Run: headless pygame with SDL's dummy video driver; simulated clock (each Clock.tick advances the game by its frame time, no real sleeping); random seed 0; keys injected as events and as key.get_pressed() state; no mouse input.
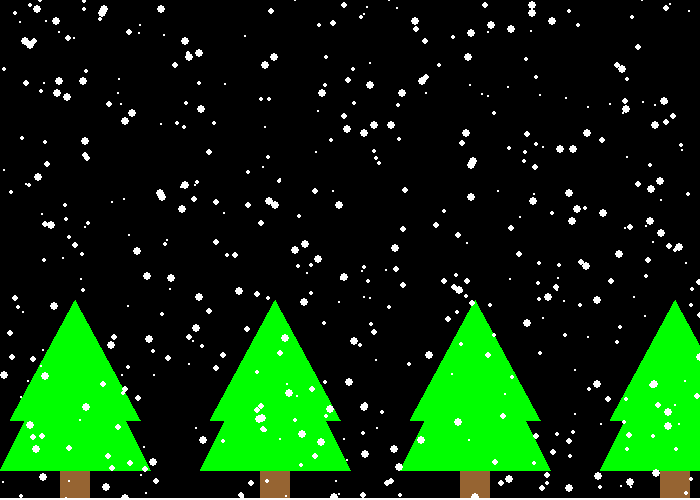
Frame 1 of 4 · flips 1–60 · no input
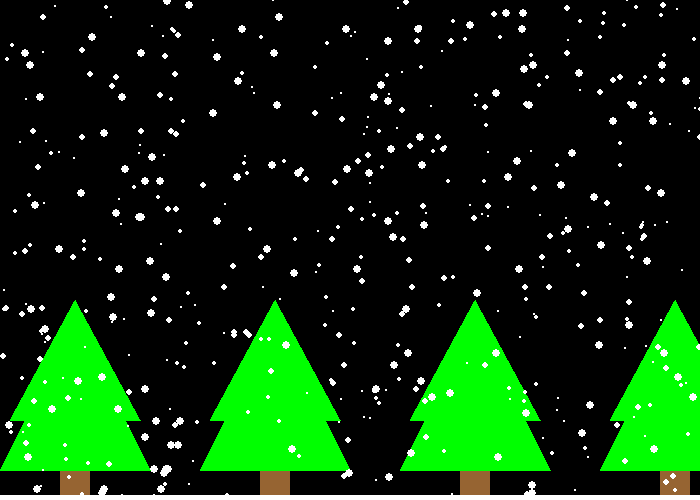
Frame 2 of 4 · flips 61–180 · tapped SPACE, RETURN · held RIGHT (→), D
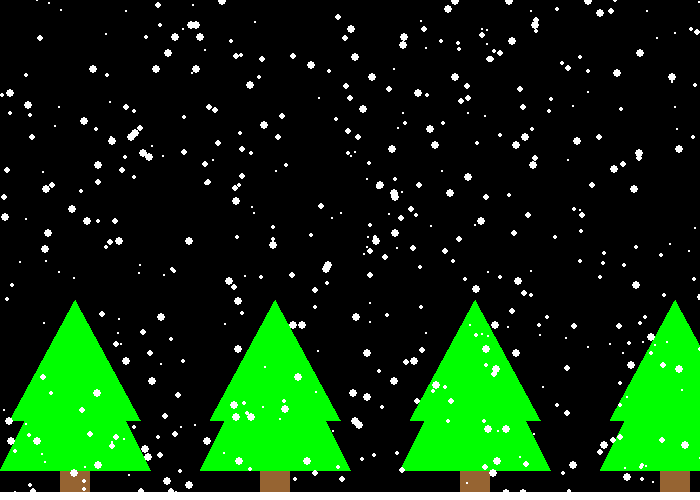
Frame 3 of 4 · flips 181–300 · held DOWN (↓), S
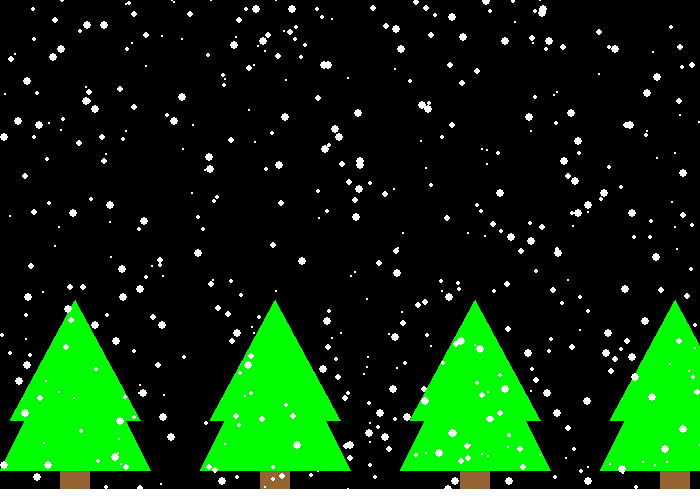
Frame 4 of 4 · flips 301–420 · held LEFT (←), A, UP (↑), W

The pygame program that drew these frames:

"""
Pygame base template
by Aaron Lee 2019
"""
import random
import pygame
pygame.init()  # do not put anything pygame above this line

# Define some colors (red, green, blue)
BLACK = (0, 0, 0)
WHITE = (255, 255, 255)
GREEN = (0, 255, 0)
RED = (255, 0, 0)
BROWN = (150, 100, 50)

screen_width = 700
screen_height = 500
size = (screen_width, screen_height)  # width, height
screen = pygame.display.set_mode(size)

pygame.display.set_caption("Window Bar Name")

done = False  # condition for my game loop
clock = pygame.time.Clock() # Used to manage how fast the screen updates

snow_list = []

for i in range(500):
    x = random.randrange(screen_width)
    y = random.randrange(screen_height)
    speed = random.randrange(1, 5)
    snow_list.append([x, y, speed])

print(snow_list)
depth = 0

def draw_tree(x, y):
    pygame.draw.rect(screen, BROWN, [60 + x, 400 -230 + y, 30, 45])
    pygame.draw.polygon(screen, GREEN, [[150 + x, 400 - 230 + y], [75 + x, 250 - 230 + y], [x, 400 - 230 + y]])
    pygame.draw.polygon(screen, GREEN, [[140 + x, 350 - 230 + y], [75 + x, y], [10 + x, 350 - 230 + y]])

# -------- Main Program Loop -----------
while not done:
    # --- Main event loop  (user inputs)
    for event in pygame.event.get():
        if event.type == pygame.QUIT:
            done = True

    # --- Game logic should go here

    # --- Drawing code should go here
    screen.fill(BLACK)
    for x in range(0, screen_width, 200):
        draw_tree(x, 300)



    for i in range(len(snow_list)):
        snow_list[i][1] += snow_list[i][2]
        if snow_list[i][1] > screen_height:
            snow_list[i][1] = -7
            snow_list[i][0] = random.randrange(screen_width)
            depth += 0.01

        pygame.draw.ellipse(screen, WHITE, [snow_list[i][0], snow_list[i][1], 2 * snow_list[i][2] , 2 * snow_list[i][2]])

    pygame.draw.rect(screen, WHITE, [0, screen_height - depth, screen_width, depth + 1])

    pygame.display.flip() # Update the screen with what we've drawn.

    clock.tick(60)  # frames per second

# Close the window and quit.
pygame.quit()
